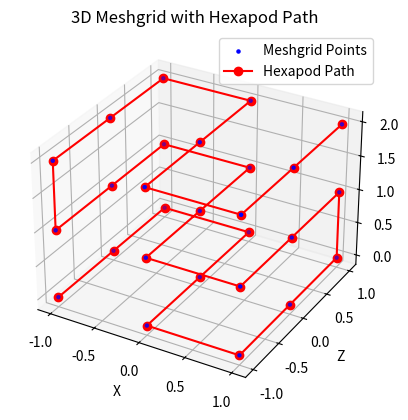

Python code for this plot:
import numpy as np
import matplotlib.pyplot as plt
from mpl_toolkits.mplot3d import Axes3D
import time

def generate_snake_path(X, Y, Z):
    path_points = []
    x_dim, y_dim, z_dim = X.shape

    for z in range(z_dim):
        if z % 2 == 0:  # Even layers
            for y in range(y_dim):
                if y % 2 == 0:  # Even rows
                    for x in range(x_dim):
                        path_points.append([X[x, y, z], Y[x, y, z], Z[x, y, z]])
                else:  # Odd rows
                    for x in range(x_dim-1, -1, -1):
                        path_points.append([X[x, y, z], Y[x, y, z], Z[x, y, z]])
        else:  # Odd layers
            for y in range(y_dim-1, -1, -1):
                if y % 2 == 0:  # Even rows
                    for x in range(x_dim-1, -1, -1):
                        path_points.append([X[x, y, z], Y[x, y, z], Z[x, y, z]])
                else:  # Odd rows
                    for x in range(x_dim):
                        path_points.append([X[x, y, z], Y[x, y, z], Z[x, y, z]])
    

    return np.array(path_points)

def generate_grid(grid_size, step_size):
    
    x = np.linspace(-grid_size[0]/2, grid_size[0]/2, int(grid_size[0] / step_size)+1) # +1 for off by 1 error due to 0 - size grid
    y = np.linspace(-grid_size[1]/2, grid_size[1]/2, int(grid_size[1] / step_size)+1)
    z = np.linspace(0, grid_size[2], int(grid_size[2] / step_size)+1) 

    X, Y, Z = np.meshgrid(x, y, z)
    # Now Start position is 0 0 0 at center of grid, only z is positive
    return X, Y, Z # Switch y and z to account for sensor coordinate system

if __name__ == "__main__":
    # Set up Measurement Grid
    grid_size = [2, 2, 2]  # [mm]
    step_size = 1  # [mm]
    X, Y, Z = generate_grid(grid_size, step_size)

    # Generate the snake path
    path_points_snake = generate_snake_path(X, Y, Z)

    # Extract the path coordinates
    path_x_snake = path_points_snake[:, 0]
    path_y_snake = path_points_snake[:, 1]
    path_z_snake = path_points_snake[:, 2]

    # Visualize the grid and the snake path
    # Create a 3D plot for the snake path
    fig = plt.figure()
    ax = fig.add_subplot(111, projection='3d')

    # Plot the meshgrid points
    X_flat = X.flatten()
    Y_flat = Y.flatten()
    Z_flat = Z.flatten()

    ax.scatter(X_flat, Y_flat, Z_flat, color='blue', label='Meshgrid Points', s = 5)

    # Initialize the path plot
    path_plot, = ax.plot([], [], [], color='red', marker='o', label='Hexapod Path')

    # Set plot labels
    ax.set_xlabel('X')
    ax.set_ylabel('Z')
    ax.set_zlabel('Y')
    ax.set_title('3D Meshgrid with Hexapod Path')
    ax.legend()

    # Function to update the path plot
    def update_path_plot(current_index):
        path_plot.set_data(path_x_snake[:current_index], path_y_snake[:current_index])
        path_plot.set_3d_properties(path_z_snake[:current_index])
        plt.draw()
        plt.pause(0.1)  # Pause to update the plot

    # Simulate the movement of the hexapod
    for i in range(1, len(path_points_snake) + 1):
        update_path_plot(i)
        #time.sleep(0.2)  # Simulate time delay for movement

    plt.show()
